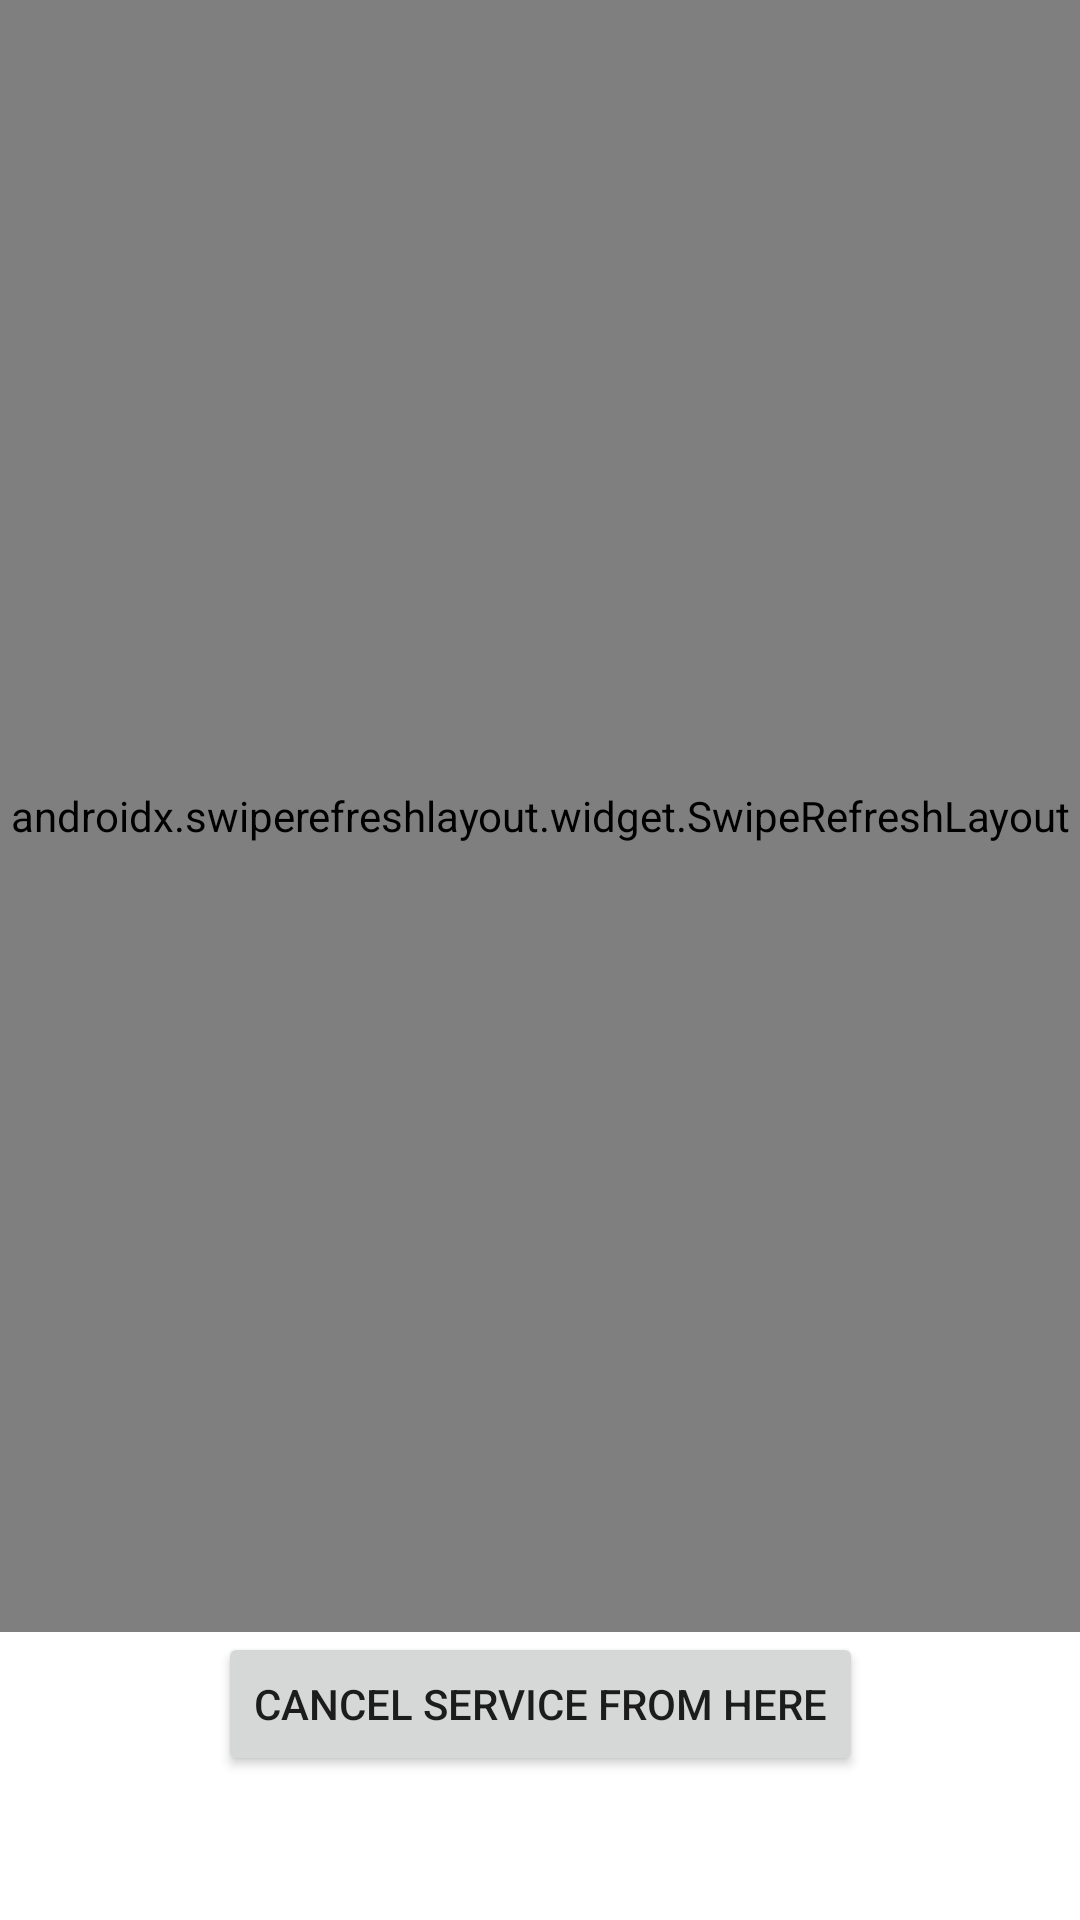

The Android layout XML behind this screen, and the referenced resources:
<!-- AndroidManifest.xml: application theme Theme.EmitterByEzzat -->
<!-- res/layout/activity_main.xml -->
<?xml version="1.0" encoding="utf-8"?>
<androidx.constraintlayout.widget.ConstraintLayout xmlns:android="http://schemas.android.com/apk/res/android"
    xmlns:app="http://schemas.android.com/apk/res-auto"
    xmlns:tools="http://schemas.android.com/tools"
    android:layout_width="match_parent"
    android:layout_height="match_parent"
    tools:context=".MainActivity">
    <Button
        android:id="@+id/button"
        android:layout_width="wrap_content"
        android:layout_height="wrap_content"
        android:layout_marginBottom="48dp"
        android:onClick="cancelServices"

        android:text="cancel service from here"
        app:layout_constraintBottom_toBottomOf="parent"
        app:layout_constraintEnd_toEndOf="parent"
        app:layout_constraintStart_toStartOf="parent" />

    <androidx.swiperefreshlayout.widget.SwipeRefreshLayout
        android:id="@+id/swipeRefreshLayout"
        android:layout_width="0dp"
        android:layout_height="0dp"
        app:layout_constraintBottom_toTopOf="@+id/button"
        app:layout_constraintEnd_toEndOf="parent"
        app:layout_constraintStart_toStartOf="parent"
        app:layout_constraintTop_toTopOf="parent">


        <androidx.recyclerview.widget.RecyclerView
            android:id="@+id/rec_user"
            android:layout_width="match_parent"
            android:layout_height="match_parent" />
    </androidx.swiperefreshlayout.widget.SwipeRefreshLayout>

</androidx.constraintlayout.widget.ConstraintLayout>
<!-- resources referenced by this layout -->
<resources>
  <style name="Theme.EmitterByEzzat" parent="Theme.MaterialComponents.DayNight.DarkActionBar">
          
          <item name="colorPrimary">@color/purple_500</item>
          <item name="colorPrimaryVariant">@color/purple_700</item>
          <item name="colorOnPrimary">@color/white</item>
          
          <item name="colorSecondary">@color/teal_200</item>
          <item name="colorSecondaryVariant">@color/teal_700</item>
          <item name="colorOnSecondary">@color/black</item>
          
          <item name="android:statusBarColor" tools:targetApi="l">?attr/colorPrimaryVariant</item>
          
      </style>
  <!-- not gathered from this repository: default colours our renderer supplied (Android Studio template values) -->
  <color name="purple_500">#FF6200EE</color>
  <color name="purple_700">#FF3700B3</color>
  <color name="teal_200">#FF03DAC5</color>
  <color name="teal_700">#FF018786</color>
  <color name="black">#FF000000</color>
  <color name="white">#FFFFFFFF</color>
</resources>
